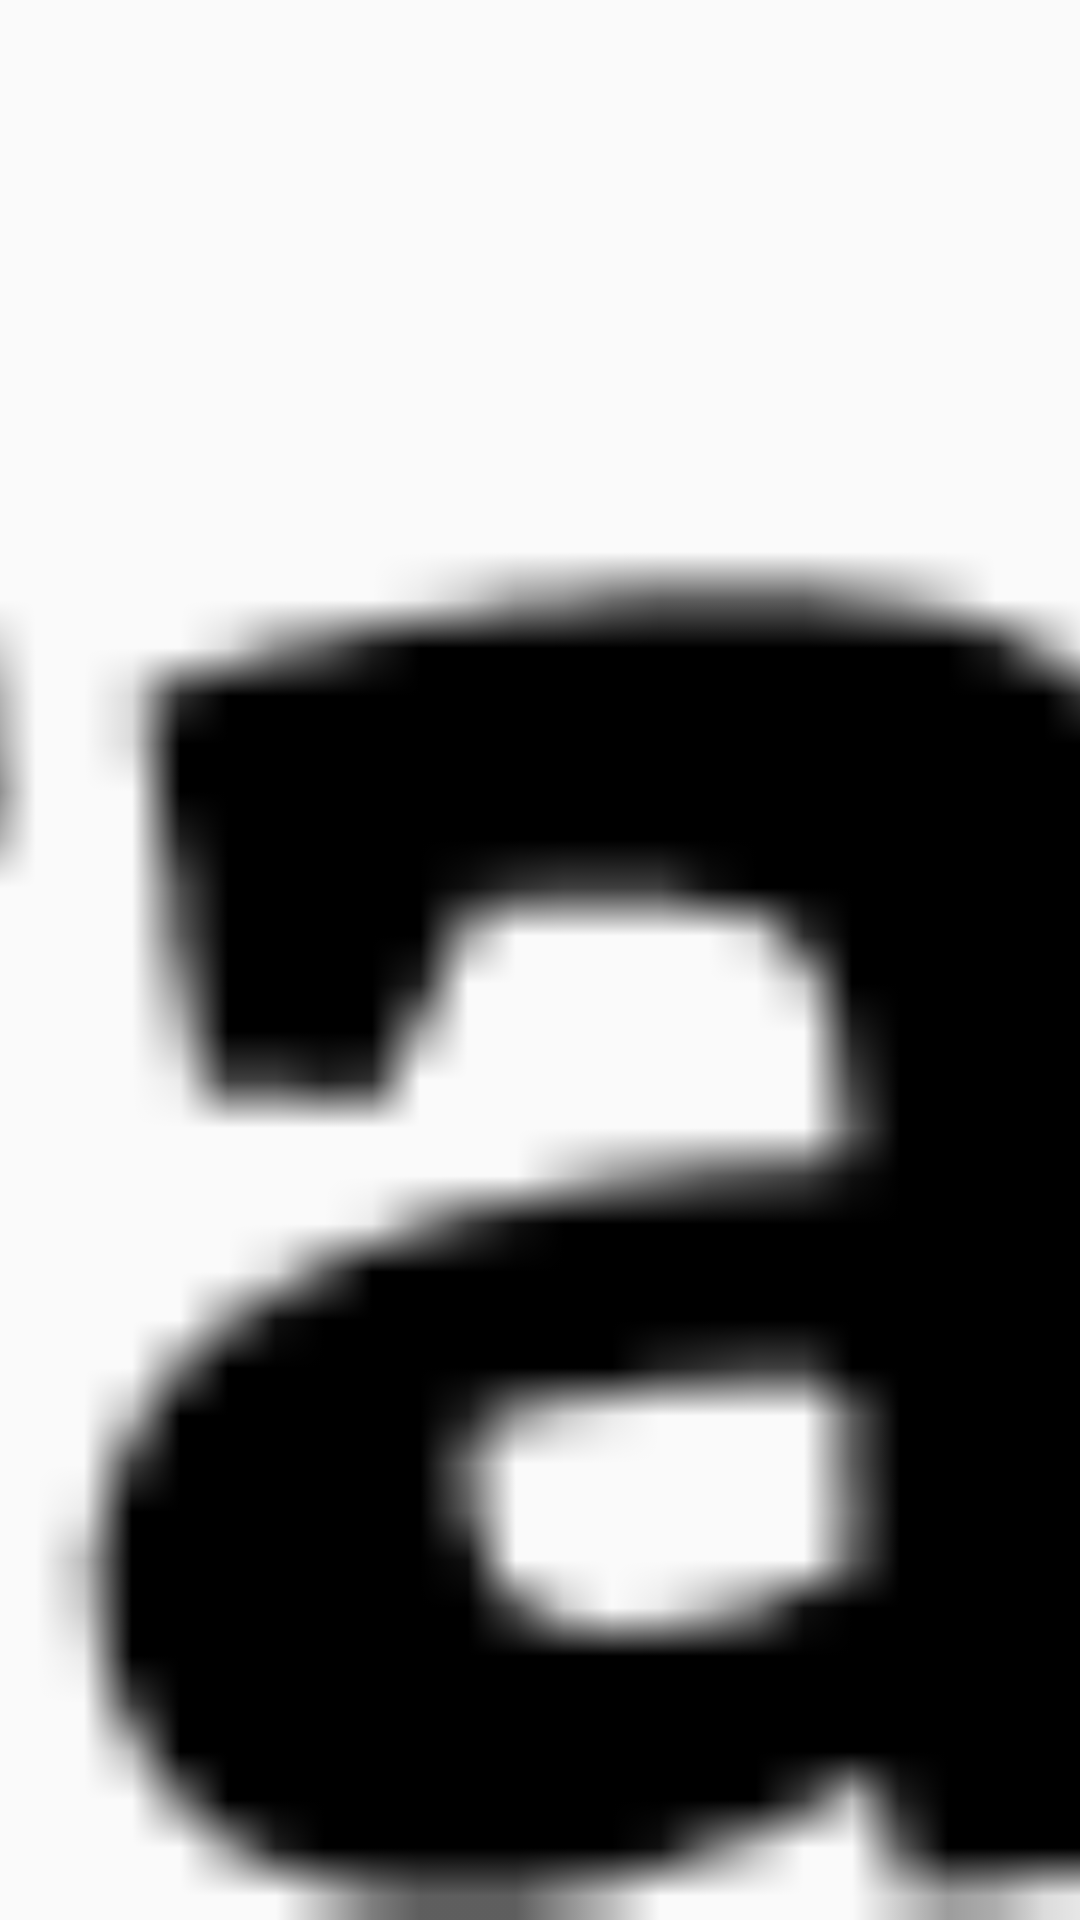

Produce the Android XML layout that renders to this screen, including the resource entries it uses.
<!-- AndroidManifest.xml: application theme Theme.TestTP -->
<!-- res/layout/activity_splash.xml -->
<?xml version="1.0" encoding="utf-8"?>
<LinearLayout xmlns:android="http://schemas.android.com/apk/res/android"
    xmlns:tools="http://schemas.android.com/tools"
    android:layout_width="wrap_content"
    android:layout_height="wrap_content"
    android:layout_gravity="center"
    tools:context=".SplashActivity">

    <ImageView
        android:id="@+id/logo"
        android:src="@drawable/logo"
        android:layout_width="match_parent"
        android:layout_height="match_parent"
        android:scaleType="centerCrop"/>
</LinearLayout>
<!-- resources referenced by this layout -->
<resources>
  <!-- drawable logo: png bitmap (drawable, 2319 bytes) -->
  <style name="Theme.TestTP" parent="Base.Theme.TestTP" />
  <style name="Base.Theme.TestTP" parent="Theme.AppCompat.DayNight.NoActionBar">
          
          
      </style>
</resources>
